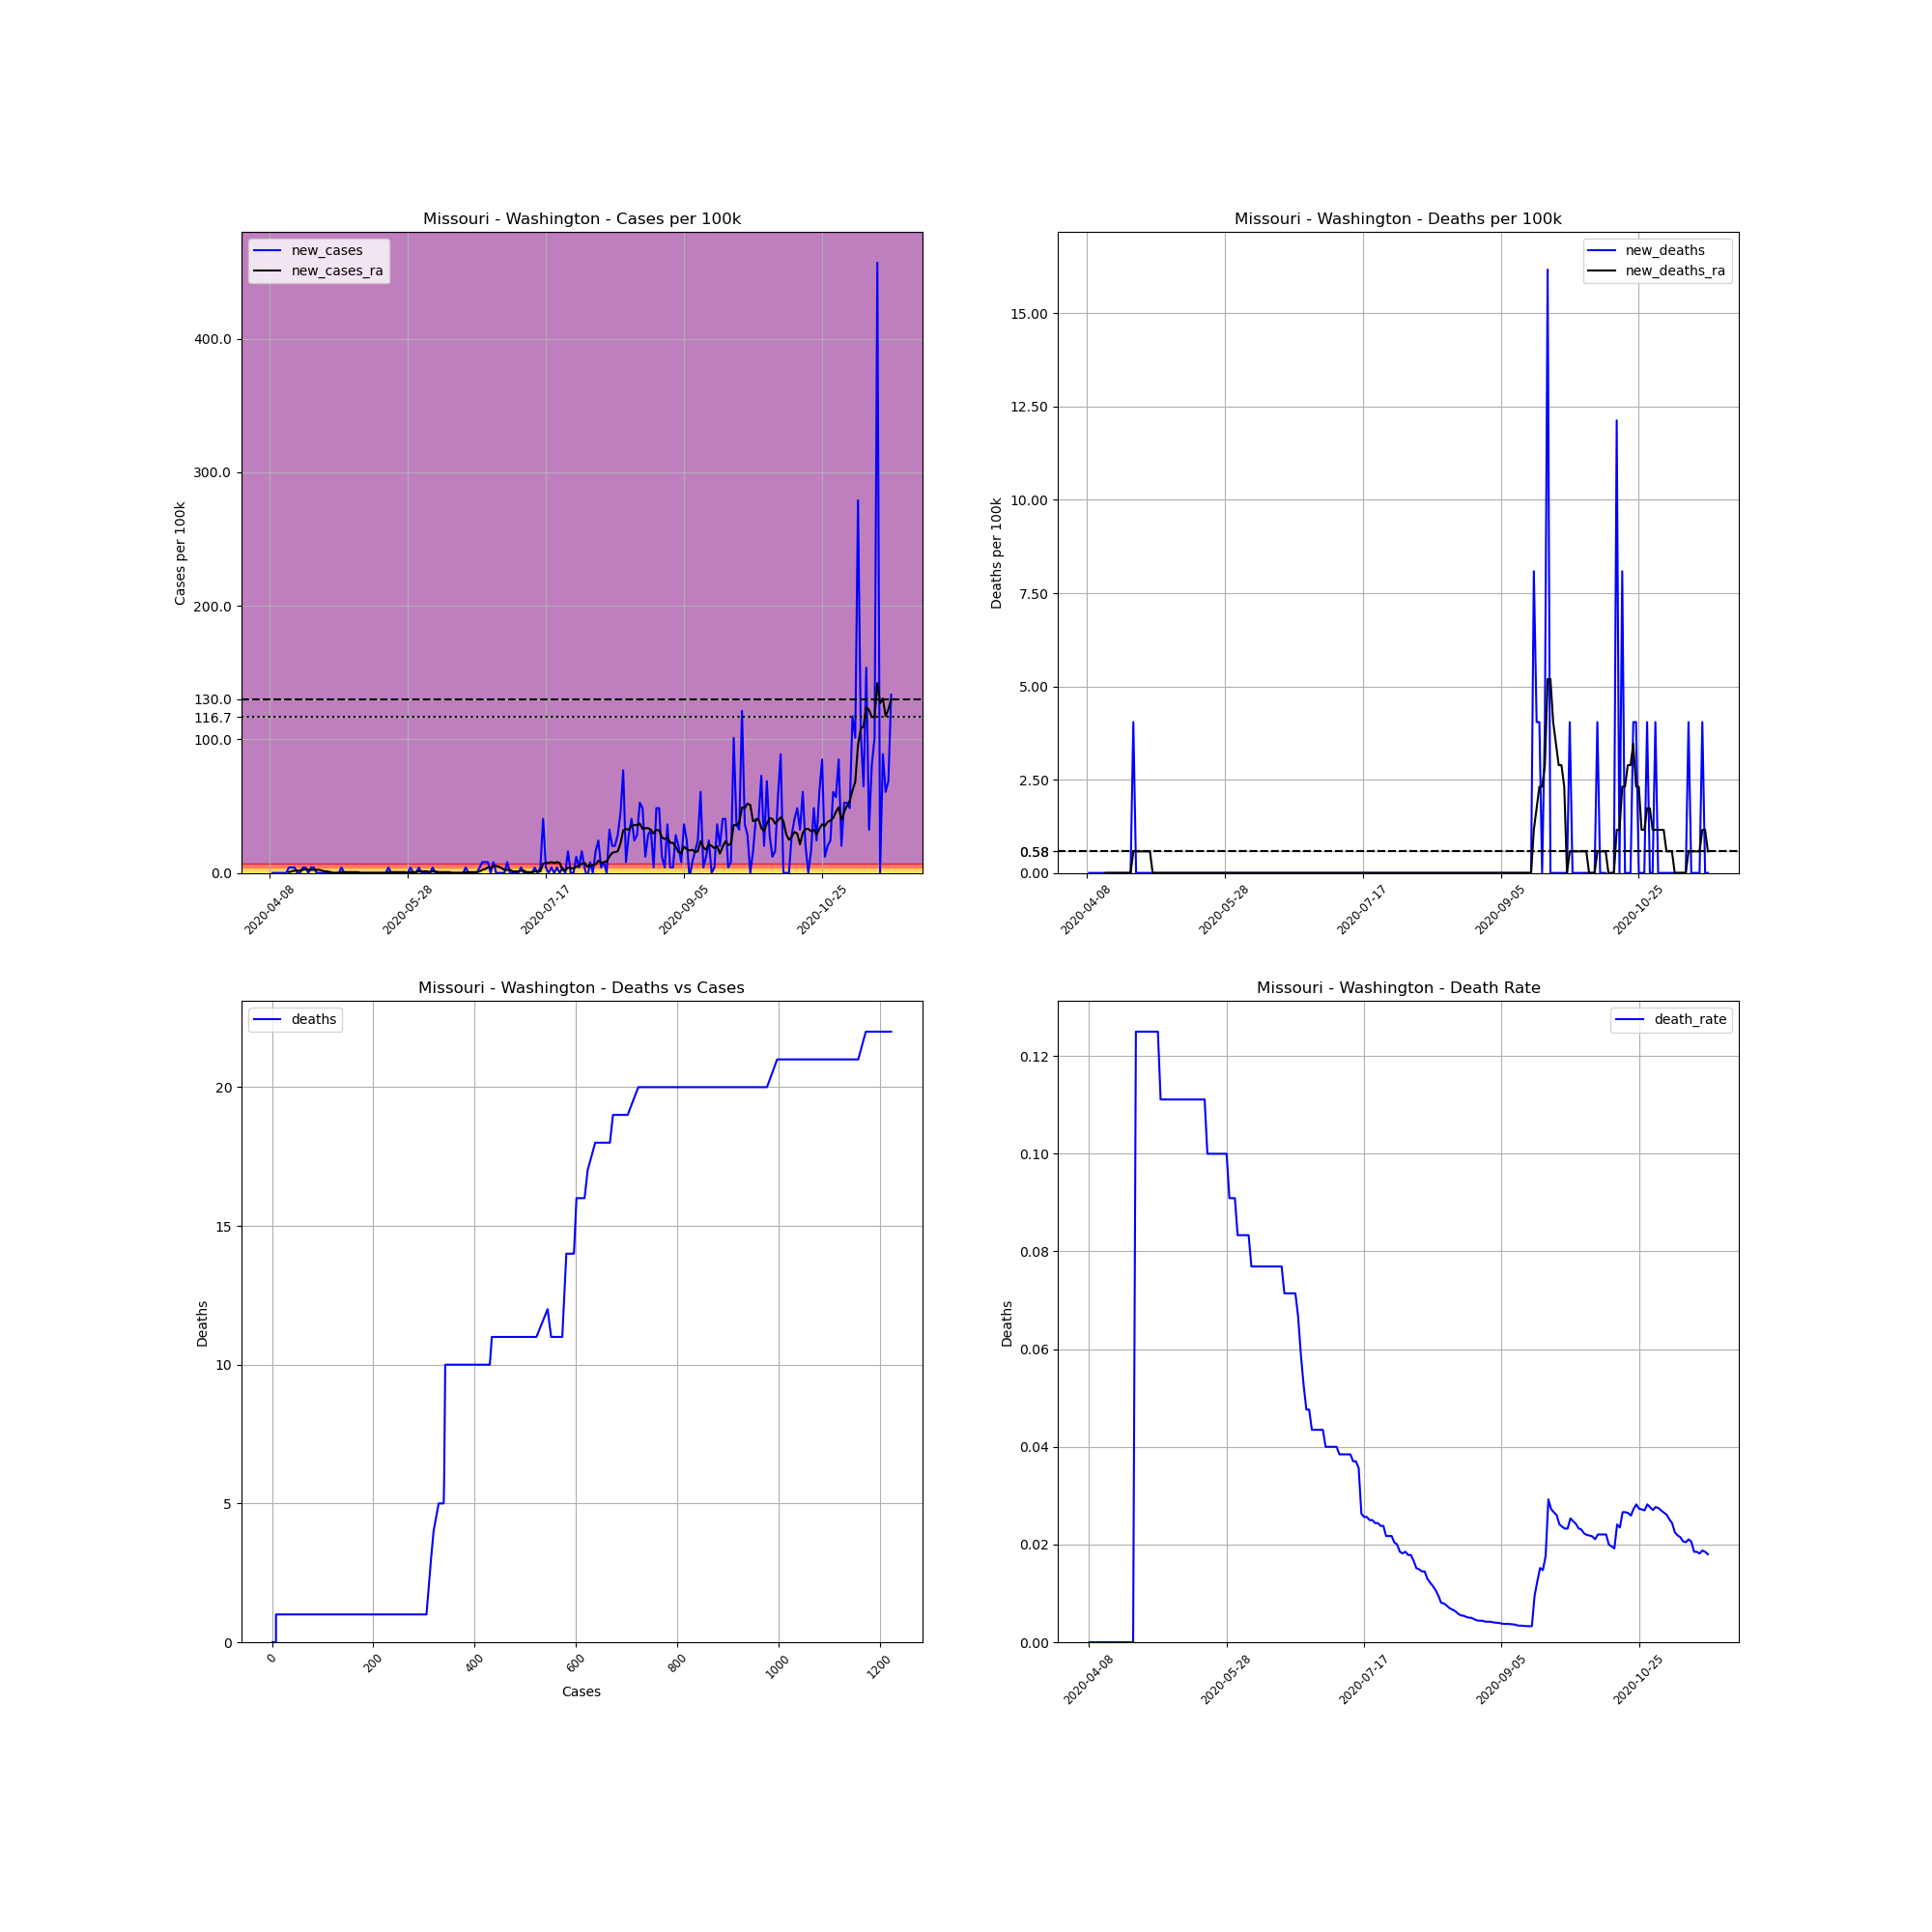

Data behind this chart, as committed beside it:
, date, county, state, fips, cases, deaths, COUNTY, STNAME, CTYNAME, POPESTIMATE2019, cases_per_100k, deaths_per_100k, death_rate, new_cases, new_deaths, new_cases_ra, new_deaths_ra
609299, 2020-04-08, Washington, Missouri, 29221, 1, 0, 221, Missouri, Washington, 24730, 4.044, 0.0, 0.0, , , , 
609300, 2020-04-09, Washington, Missouri, 29221, 1, 0, 221, Missouri, Washington, 24730, 4.044, 0.0, 0.0, 0.0, 0.0, , 
609301, 2020-04-10, Washington, Missouri, 29221, 1, 0, 221, Missouri, Washington, 24730, 4.044, 0.0, 0.0, 0.0, 0.0, , 
609302, 2020-04-11, Washington, Missouri, 29221, 1, 0, 221, Missouri, Washington, 24730, 4.044, 0.0, 0.0, 0.0, 0.0, , 
609303, 2020-04-12, Washington, Missouri, 29221, 1, 0, 221, Missouri, Washington, 24730, 4.044, 0.0, 0.0, 0.0, 0.0, , 
609304, 2020-04-13, Washington, Missouri, 29221, 1, 0, 221, Missouri, Washington, 24730, 4.044, 0.0, 0.0, 0.0, 0.0, , 
609305, 2020-04-14, Washington, Missouri, 29221, 1, 0, 221, Missouri, Washington, 24730, 4.044, 0.0, 0.0, 0.0, 0.0, , 
609306, 2020-04-15, Washington, Missouri, 29221, 2, 0, 221, Missouri, Washington, 24730, 8.087, 0.0, 0.0, 4.044, 0.0, 0.5777, 0.0
609307, 2020-04-16, Washington, Missouri, 29221, 3, 0, 221, Missouri, Washington, 24730, 12.13, 0.0, 0.0, 4.044, 0.0, 1.155, 0.0
609308, 2020-04-17, Washington, Missouri, 29221, 4, 0, 221, Missouri, Washington, 24730, 16.17, 0.0, 0.0, 4.044, 0.0, 1.733, 0.0
609309, 2020-04-18, Washington, Missouri, 29221, 4, 0, 221, Missouri, Washington, 24730, 16.17, 0.0, 0.0, 0.0, 0.0, 1.733, 0.0
609310, 2020-04-19, Washington, Missouri, 29221, 4, 0, 221, Missouri, Washington, 24730, 16.17, 0.0, 0.0, 0.0, 0.0, 1.733, 0.0
609311, 2020-04-20, Washington, Missouri, 29221, 5, 0, 221, Missouri, Washington, 24730, 20.22, 0.0, 0.0, 4.044, 0.0, 2.311, 0.0
609312, 2020-04-21, Washington, Missouri, 29221, 6, 0, 221, Missouri, Washington, 24730, 24.26, 0.0, 0.0, 4.044, 0.0, 2.888, 0.0
609313, 2020-04-22, Washington, Missouri, 29221, 6, 0, 221, Missouri, Washington, 24730, 24.26, 0.0, 0.0, 0.0, 0.0, 2.311, 0.0
609314, 2020-04-23, Washington, Missouri, 29221, 7, 0, 221, Missouri, Washington, 24730, 28.31, 0.0, 0.0, 4.044, 0.0, 2.311, 0.0
609315, 2020-04-24, Washington, Missouri, 29221, 8, 0, 221, Missouri, Washington, 24730, 32.35, 0.0, 0.0, 4.044, 0.0, 2.311, 0.0
609316, 2020-04-25, Washington, Missouri, 29221, 8, 1, 221, Missouri, Washington, 24730, 32.35, 4.044, 0.125, 0.0, 4.044, 2.311, 0.5777
609317, 2020-04-26, Washington, Missouri, 29221, 8, 1, 221, Missouri, Washington, 24730, 32.35, 4.044, 0.125, 0.0, 0.0, 2.311, 0.5777
609318, 2020-04-27, Washington, Missouri, 29221, 8, 1, 221, Missouri, Washington, 24730, 32.35, 4.044, 0.125, 0.0, 0.0, 1.733, 0.5777
609319, 2020-04-28, Washington, Missouri, 29221, 8, 1, 221, Missouri, Washington, 24730, 32.35, 4.044, 0.125, 0.0, 0.0, 1.155, 0.5777
609320, 2020-04-29, Washington, Missouri, 29221, 8, 1, 221, Missouri, Washington, 24730, 32.35, 4.044, 0.125, 0.0, 0.0, 1.155, 0.5777
609321, 2020-04-30, Washington, Missouri, 29221, 8, 1, 221, Missouri, Washington, 24730, 32.35, 4.044, 0.125, 0.0, 0.0, 0.5777, 0.5777
609322, 2020-05-01, Washington, Missouri, 29221, 8, 1, 221, Missouri, Washington, 24730, 32.35, 4.044, 0.125, 0.0, 0.0, 0.0, 0.5777
609323, 2020-05-02, Washington, Missouri, 29221, 8, 1, 221, Missouri, Washington, 24730, 32.35, 4.044, 0.125, 0.0, 0.0, 0.0, 0.0
609324, 2020-05-03, Washington, Missouri, 29221, 8, 1, 221, Missouri, Washington, 24730, 32.35, 4.044, 0.125, 0.0, 0.0, 0.0, 0.0
609325, 2020-05-04, Washington, Missouri, 29221, 9, 1, 221, Missouri, Washington, 24730, 36.39, 4.044, 0.1111, 4.044, 0.0, 0.5777, 0.0
609326, 2020-05-05, Washington, Missouri, 29221, 9, 1, 221, Missouri, Washington, 24730, 36.39, 4.044, 0.1111, 0.0, 0.0, 0.5777, 0.0
609327, 2020-05-06, Washington, Missouri, 29221, 9, 1, 221, Missouri, Washington, 24730, 36.39, 4.044, 0.1111, 0.0, 0.0, 0.5777, 0.0
609328, 2020-05-07, Washington, Missouri, 29221, 9, 1, 221, Missouri, Washington, 24730, 36.39, 4.044, 0.1111, 0.0, 0.0, 0.5777, 0.0
609329, 2020-05-08, Washington, Missouri, 29221, 9, 1, 221, Missouri, Washington, 24730, 36.39, 4.044, 0.1111, 0.0, 0.0, 0.5777, 0.0
609330, 2020-05-09, Washington, Missouri, 29221, 9, 1, 221, Missouri, Washington, 24730, 36.39, 4.044, 0.1111, 0.0, 0.0, 0.5777, 0.0
609331, 2020-05-10, Washington, Missouri, 29221, 9, 1, 221, Missouri, Washington, 24730, 36.39, 4.044, 0.1111, 0.0, 0.0, 0.5777, 0.0
609332, 2020-05-11, Washington, Missouri, 29221, 9, 1, 221, Missouri, Washington, 24730, 36.39, 4.044, 0.1111, 0.0, 0.0, 0.0, 0.0
609333, 2020-05-12, Washington, Missouri, 29221, 9, 1, 221, Missouri, Washington, 24730, 36.39, 4.044, 0.1111, 0.0, 0.0, 0.0, 0.0
609334, 2020-05-13, Washington, Missouri, 29221, 9, 1, 221, Missouri, Washington, 24730, 36.39, 4.044, 0.1111, 0.0, 0.0, 0.0, 0.0
609335, 2020-05-14, Washington, Missouri, 29221, 9, 1, 221, Missouri, Washington, 24730, 36.39, 4.044, 0.1111, 0.0, 0.0, 0.0, 0.0
609336, 2020-05-15, Washington, Missouri, 29221, 9, 1, 221, Missouri, Washington, 24730, 36.39, 4.044, 0.1111, 0.0, 0.0, 0.0, 0.0
609337, 2020-05-16, Washington, Missouri, 29221, 9, 1, 221, Missouri, Washington, 24730, 36.39, 4.044, 0.1111, 0.0, 0.0, 0.0, 0.0
609338, 2020-05-17, Washington, Missouri, 29221, 9, 1, 221, Missouri, Washington, 24730, 36.39, 4.044, 0.1111, 0.0, 0.0, 0.0, 0.0
609339, 2020-05-18, Washington, Missouri, 29221, 9, 1, 221, Missouri, Washington, 24730, 36.39, 4.044, 0.1111, 0.0, 0.0, 0.0, 0.0
609340, 2020-05-19, Washington, Missouri, 29221, 9, 1, 221, Missouri, Washington, 24730, 36.39, 4.044, 0.1111, 0.0, 0.0, 0.0, 0.0
609341, 2020-05-20, Washington, Missouri, 29221, 9, 1, 221, Missouri, Washington, 24730, 36.39, 4.044, 0.1111, 0.0, 0.0, 0.0, 0.0
609342, 2020-05-21, Washington, Missouri, 29221, 10, 1, 221, Missouri, Washington, 24730, 40.44, 4.044, 0.1, 4.044, 0.0, 0.5777, 0.0
609343, 2020-05-22, Washington, Missouri, 29221, 10, 1, 221, Missouri, Washington, 24730, 40.44, 4.044, 0.1, 0.0, 0.0, 0.5777, 0.0
609344, 2020-05-23, Washington, Missouri, 29221, 10, 1, 221, Missouri, Washington, 24730, 40.44, 4.044, 0.1, 0.0, 0.0, 0.5777, 0.0
609345, 2020-05-24, Washington, Missouri, 29221, 10, 1, 221, Missouri, Washington, 24730, 40.44, 4.044, 0.1, 0.0, 0.0, 0.5777, 0.0
609346, 2020-05-25, Washington, Missouri, 29221, 10, 1, 221, Missouri, Washington, 24730, 40.44, 4.044, 0.1, 0.0, 0.0, 0.5777, 0.0
609347, 2020-05-26, Washington, Missouri, 29221, 10, 1, 221, Missouri, Washington, 24730, 40.44, 4.044, 0.1, 0.0, 0.0, 0.5777, 0.0
609348, 2020-05-27, Washington, Missouri, 29221, 10, 1, 221, Missouri, Washington, 24730, 40.44, 4.044, 0.1, 0.0, 0.0, 0.5777, 0.0
609349, 2020-05-28, Washington, Missouri, 29221, 10, 1, 221, Missouri, Washington, 24730, 40.44, 4.044, 0.1, 0.0, 0.0, 0.0, 0.0
609350, 2020-05-29, Washington, Missouri, 29221, 11, 1, 221, Missouri, Washington, 24730, 44.48, 4.044, 0.09091, 4.044, 0.0, 0.5777, 0.0
609351, 2020-05-30, Washington, Missouri, 29221, 11, 1, 221, Missouri, Washington, 24730, 44.48, 4.044, 0.09091, 0.0, 0.0, 0.5777, 0.0
609352, 2020-05-31, Washington, Missouri, 29221, 11, 1, 221, Missouri, Washington, 24730, 44.48, 4.044, 0.09091, 0.0, 0.0, 0.5777, 0.0
609353, 2020-06-01, Washington, Missouri, 29221, 12, 1, 221, Missouri, Washington, 24730, 48.52, 4.044, 0.08333, 4.044, 0.0, 1.155, 0.0
609354, 2020-06-02, Washington, Missouri, 29221, 12, 1, 221, Missouri, Washington, 24730, 48.52, 4.044, 0.08333, 0.0, 0.0, 1.155, 0.0
609355, 2020-06-03, Washington, Missouri, 29221, 12, 1, 221, Missouri, Washington, 24730, 48.52, 4.044, 0.08333, 0.0, 0.0, 1.155, 0.0
609356, 2020-06-04, Washington, Missouri, 29221, 12, 1, 221, Missouri, Washington, 24730, 48.52, 4.044, 0.08333, 0.0, 0.0, 1.155, 0.0
609357, 2020-06-05, Washington, Missouri, 29221, 12, 1, 221, Missouri, Washington, 24730, 48.52, 4.044, 0.08333, 0.0, 0.0, 0.5777, 0.0
609358, 2020-06-06, Washington, Missouri, 29221, 13, 1, 221, Missouri, Washington, 24730, 52.57, 4.044, 0.07692, 4.044, 0.0, 1.155, 0.0
... 166 more rows
